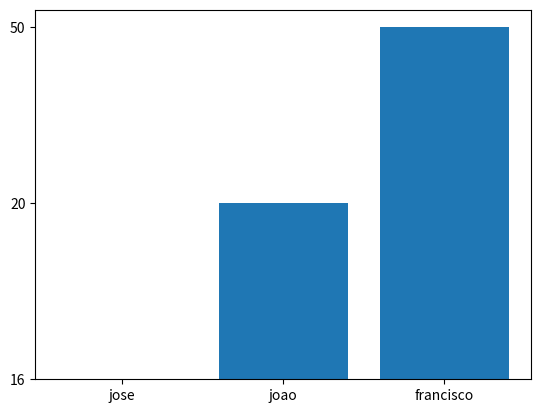

Here is the Python script that generated this plot:
import matplotlib.pyplot as plt

idade = ['16', '20', '50']
nomes = ['jose', 'joao', 'francisco']
# criar o gráfico
plt.bar(nomes, idade)
#exibe o gráfico
plt.show()